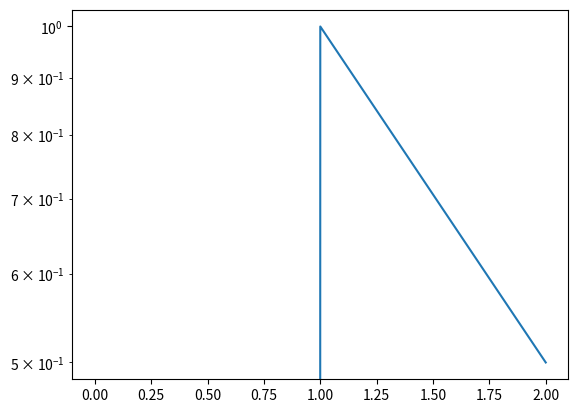

Generate this figure with matplotlib:
import matplotlib.pyplot as plt

# s_k+1 = s_k-1 + 0.5 s_k


def gen_terms(num_terms: int):
    def f(k_list: list[float]):
        return k_list if len(k_list) == num_terms + 1 else f(k_list + [k_list[-2] + 0.5*k_list[-1]])
    return [0, 1] if num_terms < 2 else f([0, 1])


if __name__ == "__main__":
    max_k = 2

    x = list(range(max_k + 1)) if max_k > 1 else [0, 1]
    y = gen_terms(max_k)

    print(y)

    fig, ax = plt.subplots()
    ax.set_yscale('log')
    ax.plot(x, y)
    plt.show()

    # plotting this with log y axes shows that this system experiences exponential growth
